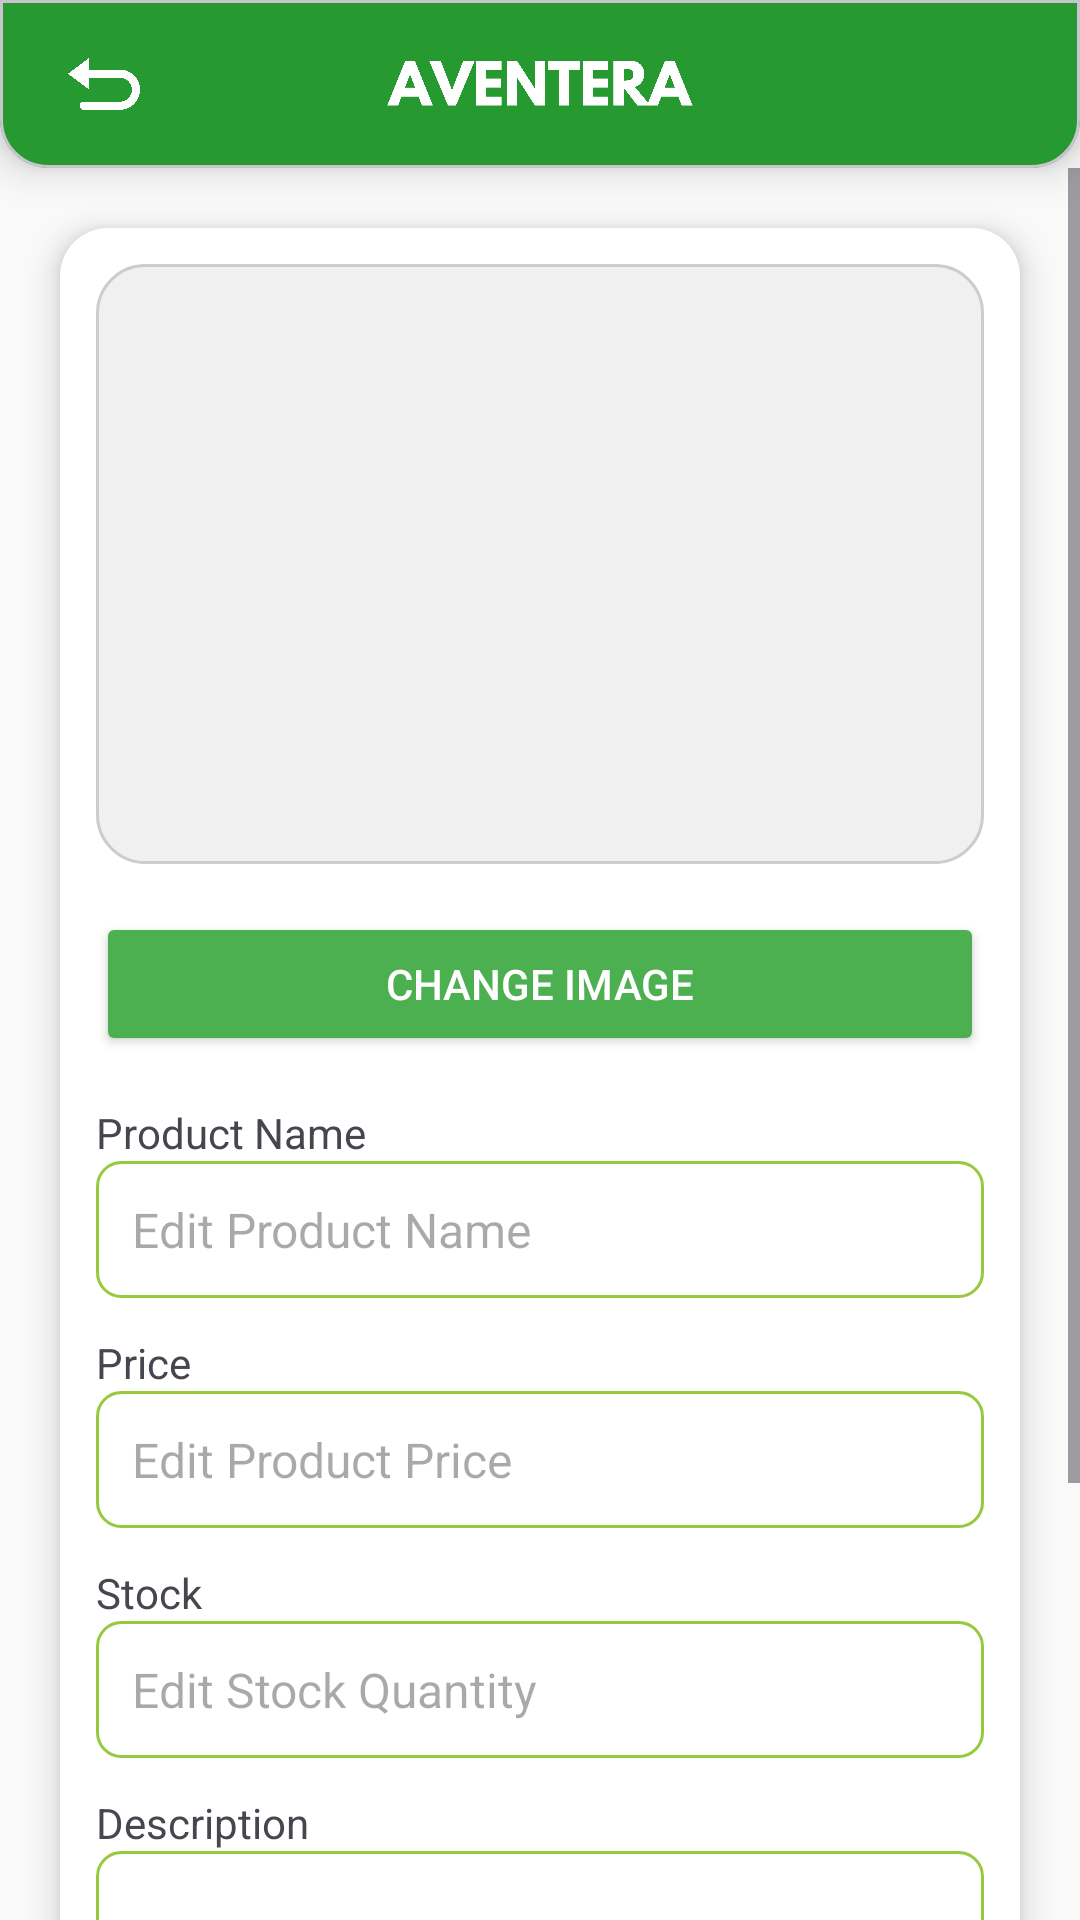

Here is an Android app screen rendered from its layout file. Give the layout XML and the strings, colors and styles it references.
<!-- AndroidManifest.xml: application theme Theme.AventeraShoe -->
<!-- res/layout/activity_edit_product.xml -->
<?xml version="1.0" encoding="utf-8"?>
<RelativeLayout
    xmlns:android="http://schemas.android.com/apk/res/android"
    xmlns:app="http://schemas.android.com/apk/res-auto"
    xmlns:tools="http://schemas.android.com/tools"
    android:layout_width="match_parent"
    android:layout_height="match_parent"

    tools:context=".OrdersActivity"
    android:background="#F9F9F9">


    <com.google.android.material.card.MaterialCardView

        android:id="@+id/stickyHeader"
        android:layout_width="match_parent"
        android:layout_height="56dp"
        app:cardElevation="8dp"
        app:cardBackgroundColor="#279931"
        app:shapeAppearance="@style/StickyHeaderBottomCorners"
        tools:ignore="MissingConstraints">

        <RelativeLayout
            android:layout_width="match_parent"
            android:layout_height="match_parent"
            android:gravity="center_vertical"
            android:padding="8dp">

            
            <ImageView
                android:id="@+id/iv_back_button"
                android:layout_width="24dp"
                android:layout_height="24dp"
                android:src="@drawable/ic_back_button"
                android:contentDescription="Manu Button"
                android:layout_alignParentStart="true"
                android:layout_centerVertical="true"
                android:layout_marginStart="10dp" />

            
            <ImageView
                android:id="@+id/iv_store_logo"
                android:layout_width="120dp"
                android:layout_height="32dp"
                android:src="@drawable/logowhite"
                android:contentDescription="Store Logo"
                android:layout_centerInParent="true"
                android:scaleType="centerInside" />



        </RelativeLayout>
    </com.google.android.material.card.MaterialCardView>


<ScrollView
    android:layout_width="match_parent"
    android:layout_height="match_parent"
    android:background="#F9F9F9"
    android:paddingTop="56dp">

    <LinearLayout
        android:layout_width="match_parent"
        android:layout_height="wrap_content"
        android:orientation="vertical"
        android:background="@drawable/rounded_background"
        android:elevation="6dp"
        android:layout_margin="20dp">

        
        <ImageView
            android:id="@+id/iv_edit_product_image"
            android:layout_width="match_parent"
            android:layout_height="200dp"
            android:scaleType="centerCrop"
            android:layout_marginBottom="16dp"
            android:background="@drawable/image_preview_background" />

        
        <Button
            android:id="@+id/btn_change_image"
            android:layout_width="match_parent"
            android:layout_height="wrap_content"
            android:text="Change Image"
            android:backgroundTint="#4CAF50"
            android:textColor="#FFFFFF"
            android:elevation="4dp"
            android:layout_marginBottom="16dp" />

        <TextView
            android:layout_width="wrap_content"
            android:layout_height="wrap_content"
            android:text="Product Name"/>

        
        <EditText
            android:id="@+id/et_edit_name"
            android:layout_width="match_parent"
            android:layout_height="wrap_content"
            android:hint="Edit Product Name"
            android:background="@drawable/input_field_background"
            android:padding="12dp"
            android:textSize="16sp"
            android:layout_marginBottom="12dp" />

        <TextView
            android:layout_width="wrap_content"
            android:layout_height="wrap_content"
            android:text="Price"/>

        
        <EditText
            android:id="@+id/et_edit_price"
            android:layout_width="match_parent"
            android:layout_height="wrap_content"
            android:hint="Edit Product Price"
            android:inputType="numberDecimal"
            android:background="@drawable/input_field_background"
            android:padding="12dp"
            android:textSize="16sp"
            android:layout_marginBottom="12dp" />


        <TextView
            android:layout_width="wrap_content"
            android:layout_height="wrap_content"
            android:text="Stock"/>


        <EditText
            android:id="@+id/et_edit_stock"
            android:layout_width="match_parent"
            android:layout_height="wrap_content"
            android:hint="Edit Stock Quantity"
            android:inputType="number"
            android:background="@drawable/input_field_background"
            android:padding="12dp"
            android:textSize="16sp"
            android:layout_marginBottom="12dp" />

        <TextView
            android:layout_width="wrap_content"
            android:layout_height="wrap_content"
            android:text="Description"/>

        
        <EditText
            android:id="@+id/et_edit_description"
            android:layout_width="match_parent"
            android:layout_height="wrap_content"
            android:hint="Edit Product Description"
            android:inputType="textMultiLine"
            android:minHeight="100dp"
            android:background="@drawable/input_field_background"
            android:padding="12dp"
            android:textSize="16sp"
            android:layout_marginBottom="16dp" />

        
        <Button
            android:id="@+id/btn_save_changes"
            android:layout_width="match_parent"
            android:layout_height="wrap_content"
            android:text="Save Changes"
            android:backgroundTint="#2196F3"
            android:textColor="#FFFFFF"
            android:elevation="4dp"
            android:layout_marginBottom="12dp" />

        
        <Button
            android:id="@+id/btn_delete_product"
            android:layout_width="match_parent"
            android:layout_height="wrap_content"
            android:text="Delete Product"
            android:backgroundTint="#F44336"
            android:textColor="#FFFFFF"
            android:elevation="4dp" />
    </LinearLayout>
</ScrollView>
</RelativeLayout>
<!-- resources referenced by this layout -->
<resources>
  <!-- drawable ic_back_button: png bitmap (drawable, 20940 bytes) -->
  <!-- drawable image_preview_background (drawable) -->
  <?xml version="1.0" encoding="utf-8"?>
  <shape xmlns:android="http://schemas.android.com/apk/res/android">
      <solid android:color="#F0F0F0" />
      <corners android:radius="16dp" />
      <stroke android:width="1dp" android:color="#CCCCCC" />
  </shape>
  <!-- drawable input_field_background (drawable) -->
  <shape xmlns:android="http://schemas.android.com/apk/res/android">
      <solid android:color="@android:color/white" />
      <corners android:radius="8dp" />
      <stroke android:width="1dp" android:color="#97C93C" />
  </shape>
  <!-- drawable logowhite: png bitmap (drawable, 38851 bytes) -->
  <!-- drawable rounded_background (drawable) -->
  <?xml version="1.0" encoding="utf-8"?>
  <shape xmlns:android="http://schemas.android.com/apk/res/android">
      <solid android:color="#FFFFFF" />
      <corners android:radius="16dp" />
      <padding android:left="12dp" android:top="12dp" android:right="12dp" android:bottom="12dp" />
  </shape>
  <style name="StickyHeaderBottomCorners" parent="ShapeAppearance.MaterialComponents.SmallComponent">
          <item name="cornerFamily">rounded</item>
          <item name="cornerSizeBottomLeft">16dp</item>
          <item name="cornerSizeBottomRight">16dp</item>
          <item name="cornerSizeTopLeft">0dp</item>
          <item name="cornerSizeTopRight">0dp</item>
      </style>
  <style name="Theme.AventeraShoe" parent="Base.Theme.AventeraShoe" />
  <style name="Base.Theme.AventeraShoe" parent="Theme.Material3.DayNight.NoActionBar">
          
          
      </style>
</resources>
